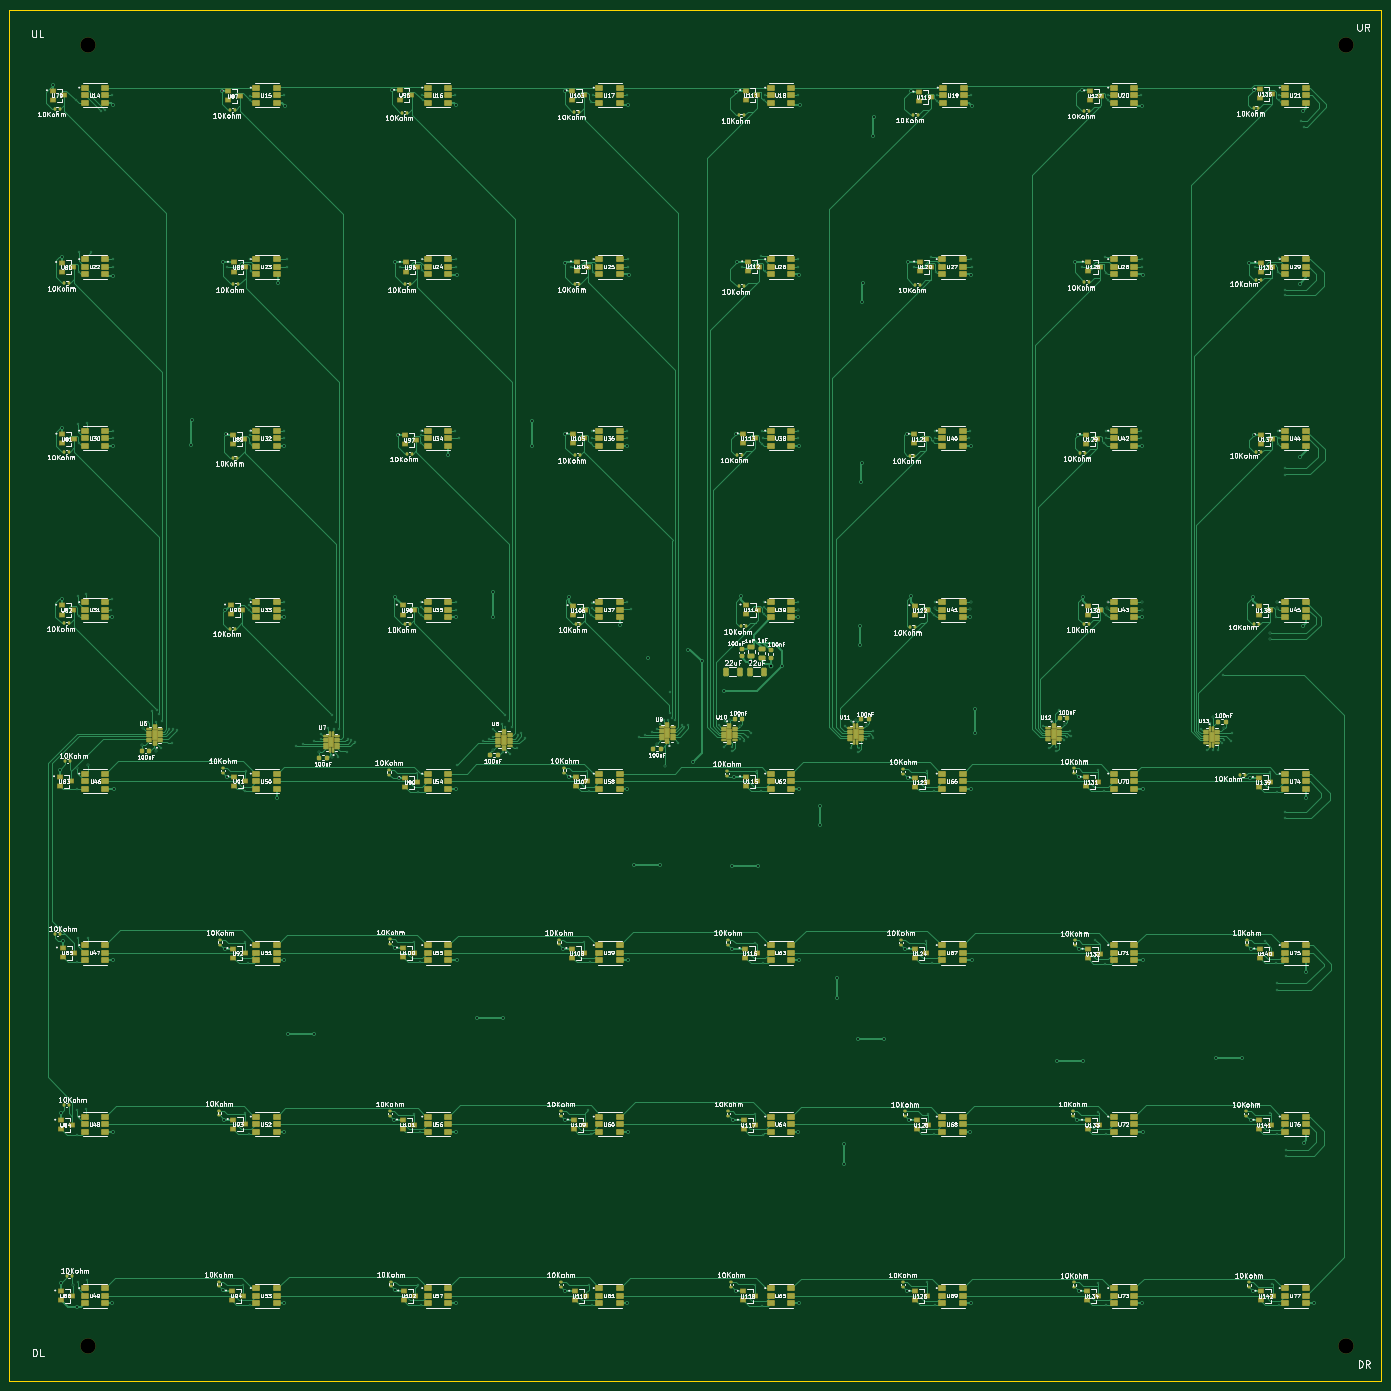
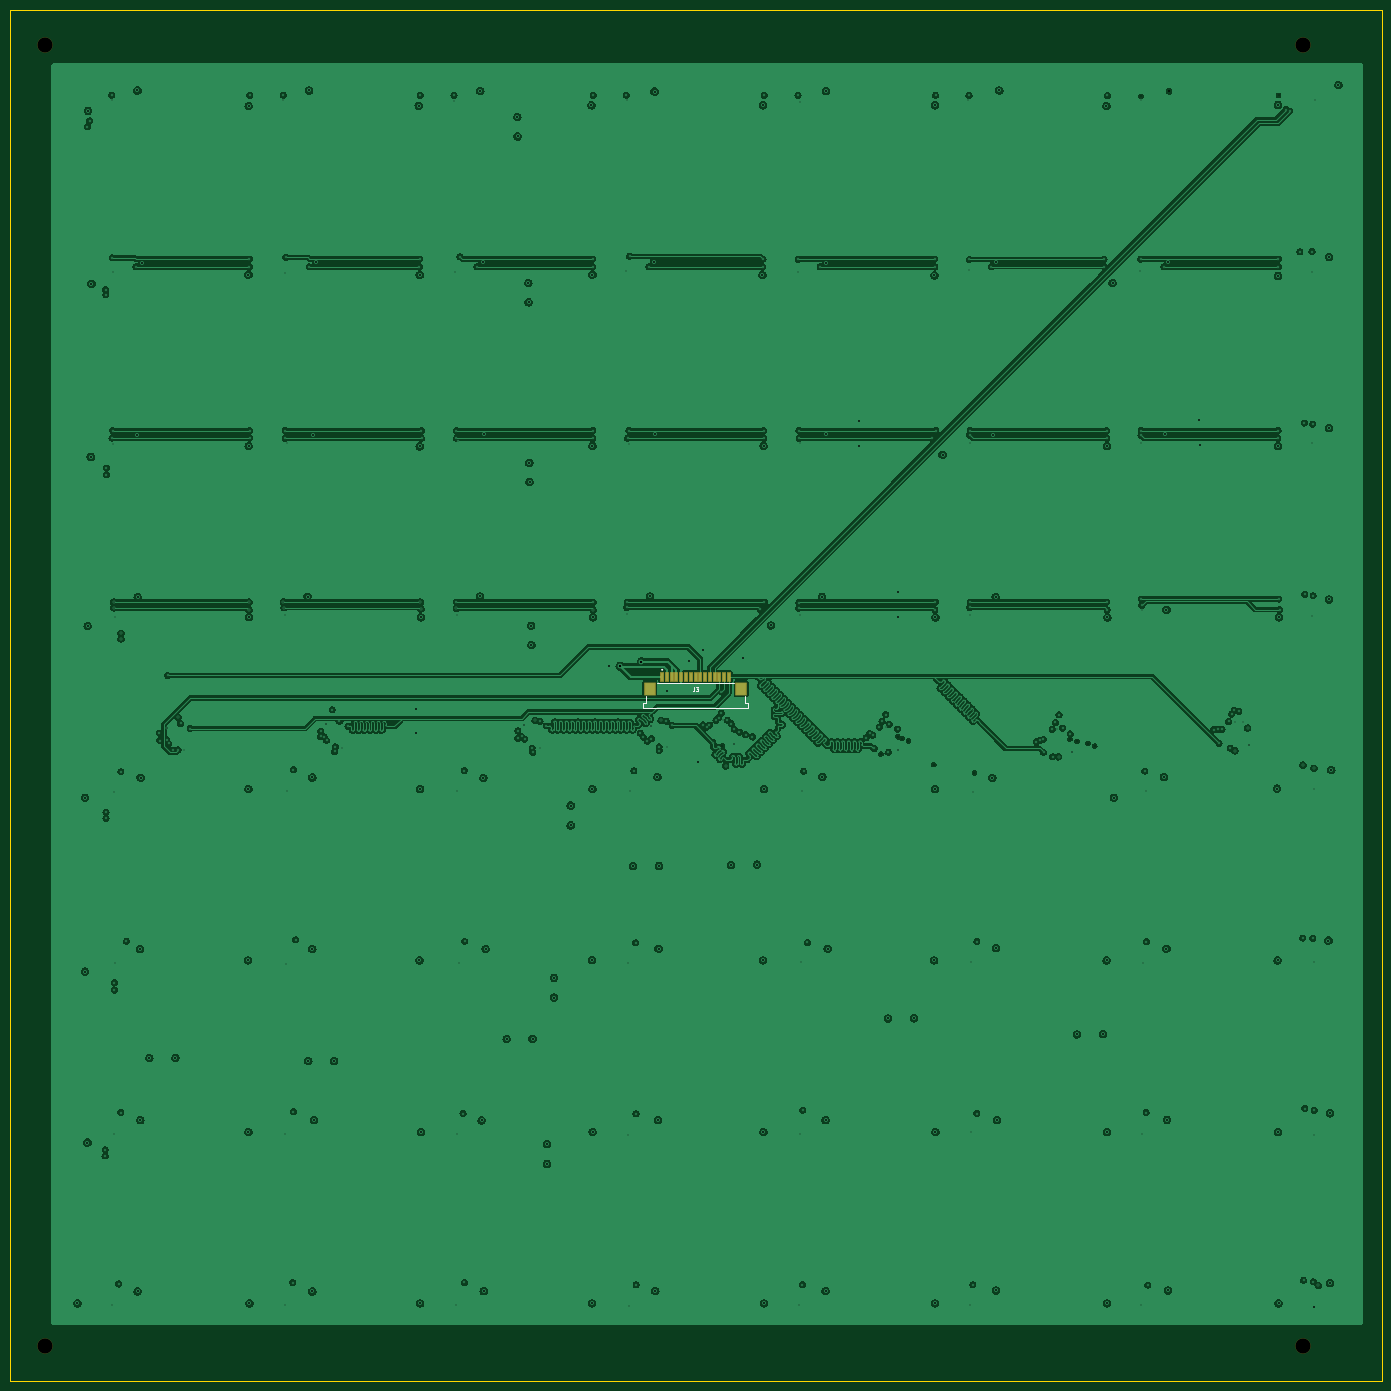
Circuit board: 13 layer files. Board 288.0 x 288.0 mm.
- bottom_copper: Upper PCB-B_Cu.gbr (756974 bytes)
- bottom_mask: Upper PCB-B_Mask.gbr (1947 bytes)
- paste: Upper PCB-B_Paste.gbr (1017 bytes)
- bottom_silk: Upper PCB-B_Silkscreen.gbr (2108 bytes)
- outline: Upper PCB-Edge_Cuts.gbr (634 bytes)
- top_copper: Upper PCB-F_Cu.gbr (196904 bytes)
- top_mask: Upper PCB-F_Mask.gbr (31230 bytes)
- paste: Upper PCB-F_Paste.gbr (32853 bytes)
- top_silk: Upper PCB-F_Silkscreen.gbr (590485 bytes)
- inner_copper: Upper PCB-In1_Cu.gbr (632513 bytes)
- inner_copper: Upper PCB-In2_Cu.gbr (691687 bytes)
- drill: Upper PCB-NPTH.drl (411 bytes)
- drill: Upper PCB-PTH.drl (9340 bytes)

=== bottom_copper: Upper PCB-B_Cu.gbr (756974 bytes, source omitted) ===
=== bottom_mask: Upper PCB-B_Mask.gbr (1947 bytes, source withheld) ===
=== paste: Upper PCB-B_Paste.gbr ===
%TF.GenerationSoftware,KiCad,Pcbnew,10.0.1*%
%TF.CreationDate,2026-06-20T20:30:36+02:00*%
%TF.ProjectId,Upper PCB,55707065-7220-4504-9342-2e6b69636164,rev?*%
%TF.SameCoordinates,Original*%
%TF.FileFunction,Paste,Bot*%
%TF.FilePolarity,Positive*%
%FSLAX46Y46*%
G04 Gerber Fmt 4.6, Leading zero omitted, Abs format (unit mm)*
G04 Created by KiCad (PCBNEW 10.0.1) date 2026-06-20 20:30:36*
%MOMM*%
%LPD*%
G01*
G04 APERTURE LIST*
%ADD10R,2.209800X2.489200*%
%ADD11R,0.600000X1.800000*%
G04 APERTURE END LIST*
D10*
%TO.C,J3*%
X278075000Y-205014900D03*
X297275000Y-205014900D03*
D11*
X280675000Y-202474900D03*
X281675000Y-202474900D03*
X282675000Y-202474900D03*
X283675000Y-202474900D03*
X284675000Y-202474900D03*
X285675000Y-202474900D03*
X286675000Y-202474900D03*
X287675000Y-202474900D03*
X288675000Y-202474900D03*
X289675000Y-202474900D03*
X290675000Y-202474900D03*
X291675000Y-202474900D03*
X292675000Y-202474900D03*
X293675000Y-202474900D03*
X294675000Y-202474900D03*
%TD*%
M02*

=== bottom_silk: Upper PCB-B_Silkscreen.gbr ===
%TF.GenerationSoftware,KiCad,Pcbnew,10.0.1*%
%TF.CreationDate,2026-06-20T20:30:36+02:00*%
%TF.ProjectId,Upper PCB,55707065-7220-4504-9342-2e6b69636164,rev?*%
%TF.SameCoordinates,Original*%
%TF.FileFunction,Legend,Bot*%
%TF.FilePolarity,Positive*%
%FSLAX46Y46*%
G04 Gerber Fmt 4.6, Leading zero omitted, Abs format (unit mm)*
G04 Created by KiCad (PCBNEW 10.0.1) date 2026-06-20 20:30:36*
%MOMM*%
%LPD*%
G01*
G04 APERTURE LIST*
%ADD10C,0.100000*%
%ADD11C,0.200000*%
G04 APERTURE END LIST*
D10*
X287941666Y-204704945D02*
X287941666Y-205276373D01*
X287941666Y-205276373D02*
X287979761Y-205390659D01*
X287979761Y-205390659D02*
X288055952Y-205466850D01*
X288055952Y-205466850D02*
X288170237Y-205504945D01*
X288170237Y-205504945D02*
X288246428Y-205504945D01*
X287636904Y-204704945D02*
X287141666Y-204704945D01*
X287141666Y-204704945D02*
X287408332Y-205009707D01*
X287408332Y-205009707D02*
X287294047Y-205009707D01*
X287294047Y-205009707D02*
X287217856Y-205047802D01*
X287217856Y-205047802D02*
X287179761Y-205085897D01*
X287179761Y-205085897D02*
X287141666Y-205162088D01*
X287141666Y-205162088D02*
X287141666Y-205352564D01*
X287141666Y-205352564D02*
X287179761Y-205428754D01*
X287179761Y-205428754D02*
X287217856Y-205466850D01*
X287217856Y-205466850D02*
X287294047Y-205504945D01*
X287294047Y-205504945D02*
X287522618Y-205504945D01*
X287522618Y-205504945D02*
X287598809Y-205466850D01*
X287598809Y-205466850D02*
X287636904Y-205428754D01*
%TO.C,J3*%
D11*
X294775000Y-201050000D02*
G75*
G02*
X294575000Y-201050000I-100000J0D01*
G01*
X294575000Y-201050000D02*
G75*
G02*
X294775000Y-201050000I100000J0D01*
G01*
X298675000Y-209155100D02*
X298675000Y-208037500D01*
X298675000Y-209155100D02*
X276675000Y-209155100D01*
X298675000Y-208037500D02*
X298096000Y-208037500D01*
X298096000Y-206609500D02*
X298096000Y-208037500D01*
X295815000Y-203744900D02*
X279535000Y-203744900D01*
X277254000Y-206609500D02*
X277254000Y-208037500D01*
X276675000Y-209155100D02*
X276675000Y-208037500D01*
X276675000Y-208037500D02*
X277254000Y-208037500D01*
%TD*%
M02*

=== outline: Upper PCB-Edge_Cuts.gbr ===
%TF.GenerationSoftware,KiCad,Pcbnew,10.0.1*%
%TF.CreationDate,2026-06-20T20:30:36+02:00*%
%TF.ProjectId,Upper PCB,55707065-7220-4504-9342-2e6b69636164,rev?*%
%TF.SameCoordinates,Original*%
%TF.FileFunction,Profile,NP*%
%FSLAX46Y46*%
G04 Gerber Fmt 4.6, Leading zero omitted, Abs format (unit mm)*
G04 Created by KiCad (PCBNEW 10.0.1) date 2026-06-20 20:30:36*
%MOMM*%
%LPD*%
G01*
G04 APERTURE LIST*
%TA.AperFunction,Profile*%
%ADD10C,0.200000*%
%TD*%
G04 APERTURE END LIST*
D10*
X143675000Y-62450000D02*
X431675000Y-62450000D01*
X431675000Y-350450000D01*
X143675000Y-350450000D01*
X143675000Y-62450000D01*
M02*

=== top_copper: Upper PCB-F_Cu.gbr (196904 bytes, source omitted) ===
=== top_mask: Upper PCB-F_Mask.gbr (31230 bytes, source omitted) ===
=== paste: Upper PCB-F_Paste.gbr (32853 bytes, source omitted) ===
=== top_silk: Upper PCB-F_Silkscreen.gbr (590485 bytes, source omitted) ===
=== inner_copper: Upper PCB-In1_Cu.gbr (632513 bytes, source omitted) ===
=== inner_copper: Upper PCB-In2_Cu.gbr (691687 bytes, source omitted) ===
=== drill: Upper PCB-NPTH.drl ===
M48
; DRILL file KiCad 10.0.1 date 2026-06-20T20:30:53
; FORMAT={-:-/ absolute / metric / decimal}
; #@! TF.CreationDate,2026-06-20T20:30:53+02:00
; #@! TF.GenerationSoftware,Kicad,Pcbnew,10.0.1
; #@! TF.FileFunction,NonPlated,1,4,NPTH
FMAT,2
METRIC
; #@! TA.AperFunction,NonPlated,NPTH,ComponentDrill
T1C3.200
%
G90
G05
T1
X160.175Y-342.95
X160.2Y-69.95
X424.175Y-69.975
X424.175Y-342.9
M30

=== drill: Upper PCB-PTH.drl (9340 bytes, source omitted) ===
